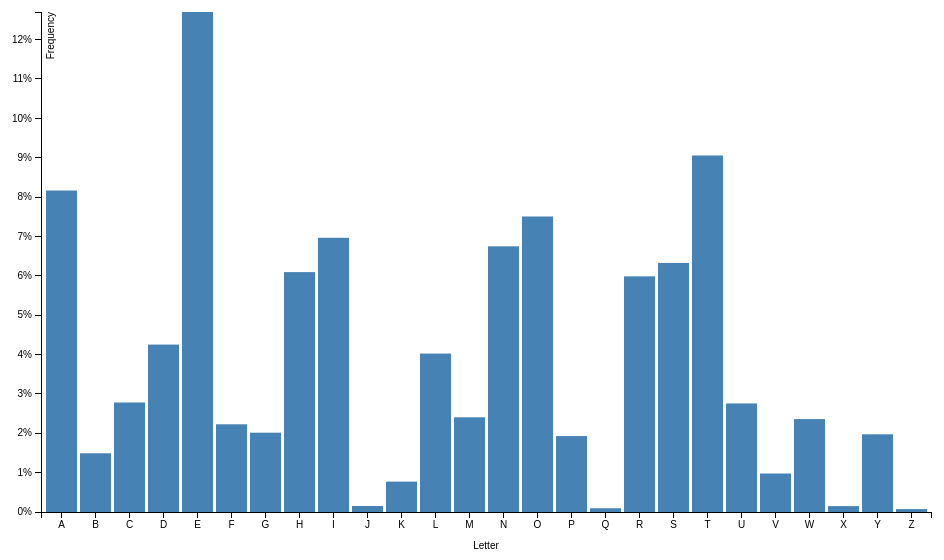
D3 v3 page, settled after 480 driven frames (8 s of simulated time); the page loaded 1 data file(s).

drawChart()
// ── barchart.js
"use strict";

var totalHeight = 560;
var totalWidth = 960;
var margin = {top: 20, right: 30, bottom: 40, left: 40};
var width = totalWidth - margin.left - margin.right;
var height = totalHeight - margin.top - margin.bottom;

var y = d3.scale.linear()
    .range([height, 0]);
var x = d3.scale.ordinal()
    .rangeRoundBands([0, width], 0.1);

var xAxis = d3.svg.axis()
    .tickFormat(function(d) { return d.toUpperCase(); })
    .orient("bottom");

var yAxis = d3.svg.axis()
    .orient('left')
    .ticks(10, '%');

function drawChart() {

  var chart = d3.select('.chart')
      .attr('height', totalHeight)
      .attr('width', totalWidth)
    .append('g')
      .attr('transform', 'translate(' + margin.left + ',' + margin.top + ')');

  d3.csv('data-letters.csv', function postprocess(d) {
    d.frequency = parseFloat(d.frequency) / 100;
    return d;
  }, function(e, data) {

    x.domain(data.map(function(d) { return d.letter; }));
    y.domain([0, d3.max(data.map(function(d) { return d.frequency; }))]);

    xAxis.scale(x);
    yAxis.scale(y);
    
    var bar = chart.selectAll('g')
        .data(data)
      .enter().append('g')
        .attr('class', 'bar')
        .attr('transform', function(d, i) {
          return 'translate(' + x(d.letter) + ',0)';
        });

    bar.append('rect')
        .attr('height', function(d) { return height - y(d.frequency); })
        .attr('y', function(d) { return y(d.frequency); })
        .attr('width', x.rangeBand());

    bar.append('text')
        .attr('x', x.rangeBand() / 2)
        .attr('y', function(d) { return y(d.frequency) - 10; })
        .attr('dy', '.75em')
        .attr('text-anchor', 'middle')
        .text(function(d) { return (d.frequency * 100).toFixed(2) + '%'; });

    var xAxisMidpoint = (x.rangeExtent()[1] - x.rangeExtent()[0]) / 2;
    
    chart.append('g')
        .attr('class', 'x axis')
        .attr('transform', 'translate(0,' + height + ')')
        .call(xAxis)
      .append('text')
        .attr('transform', 'translate(' + xAxisMidpoint + ',0)')
        .attr('y', 30)
        .attr('dy', '.71em')
        .style('text-anchor', 'middle')
        .text('Letter');
    
    chart.append('g')
        .attr('class', 'y axis')
        .call(yAxis)
      .append('text')
        .attr('transform', 'rotate(-90)')
        .attr('y', 6)
        .attr('dy', '.71em')
        .style('text-anchor', 'end')
        .text('Frequency');
  });
}



### data: data-letters.csv
letter, frequency
a, 8.167%
b, 1.492%
c, 2.782%
d, 4.253%
e, 12.702%
f, 2.228%
g, 2.015%
h, 6.094%
i, 6.966%
j, 0.153%
k, 0.772%
l, 4.025%
m, 2.406%
n, 6.749%
o, 7.507%
p, 1.929%
q, 0.095%
r, 5.987%
s, 6.327%
t, 9.056%
u, 2.758%
v, 0.978%
w, 2.360%
x, 0.150%
y, 1.974%
z, 0.074%